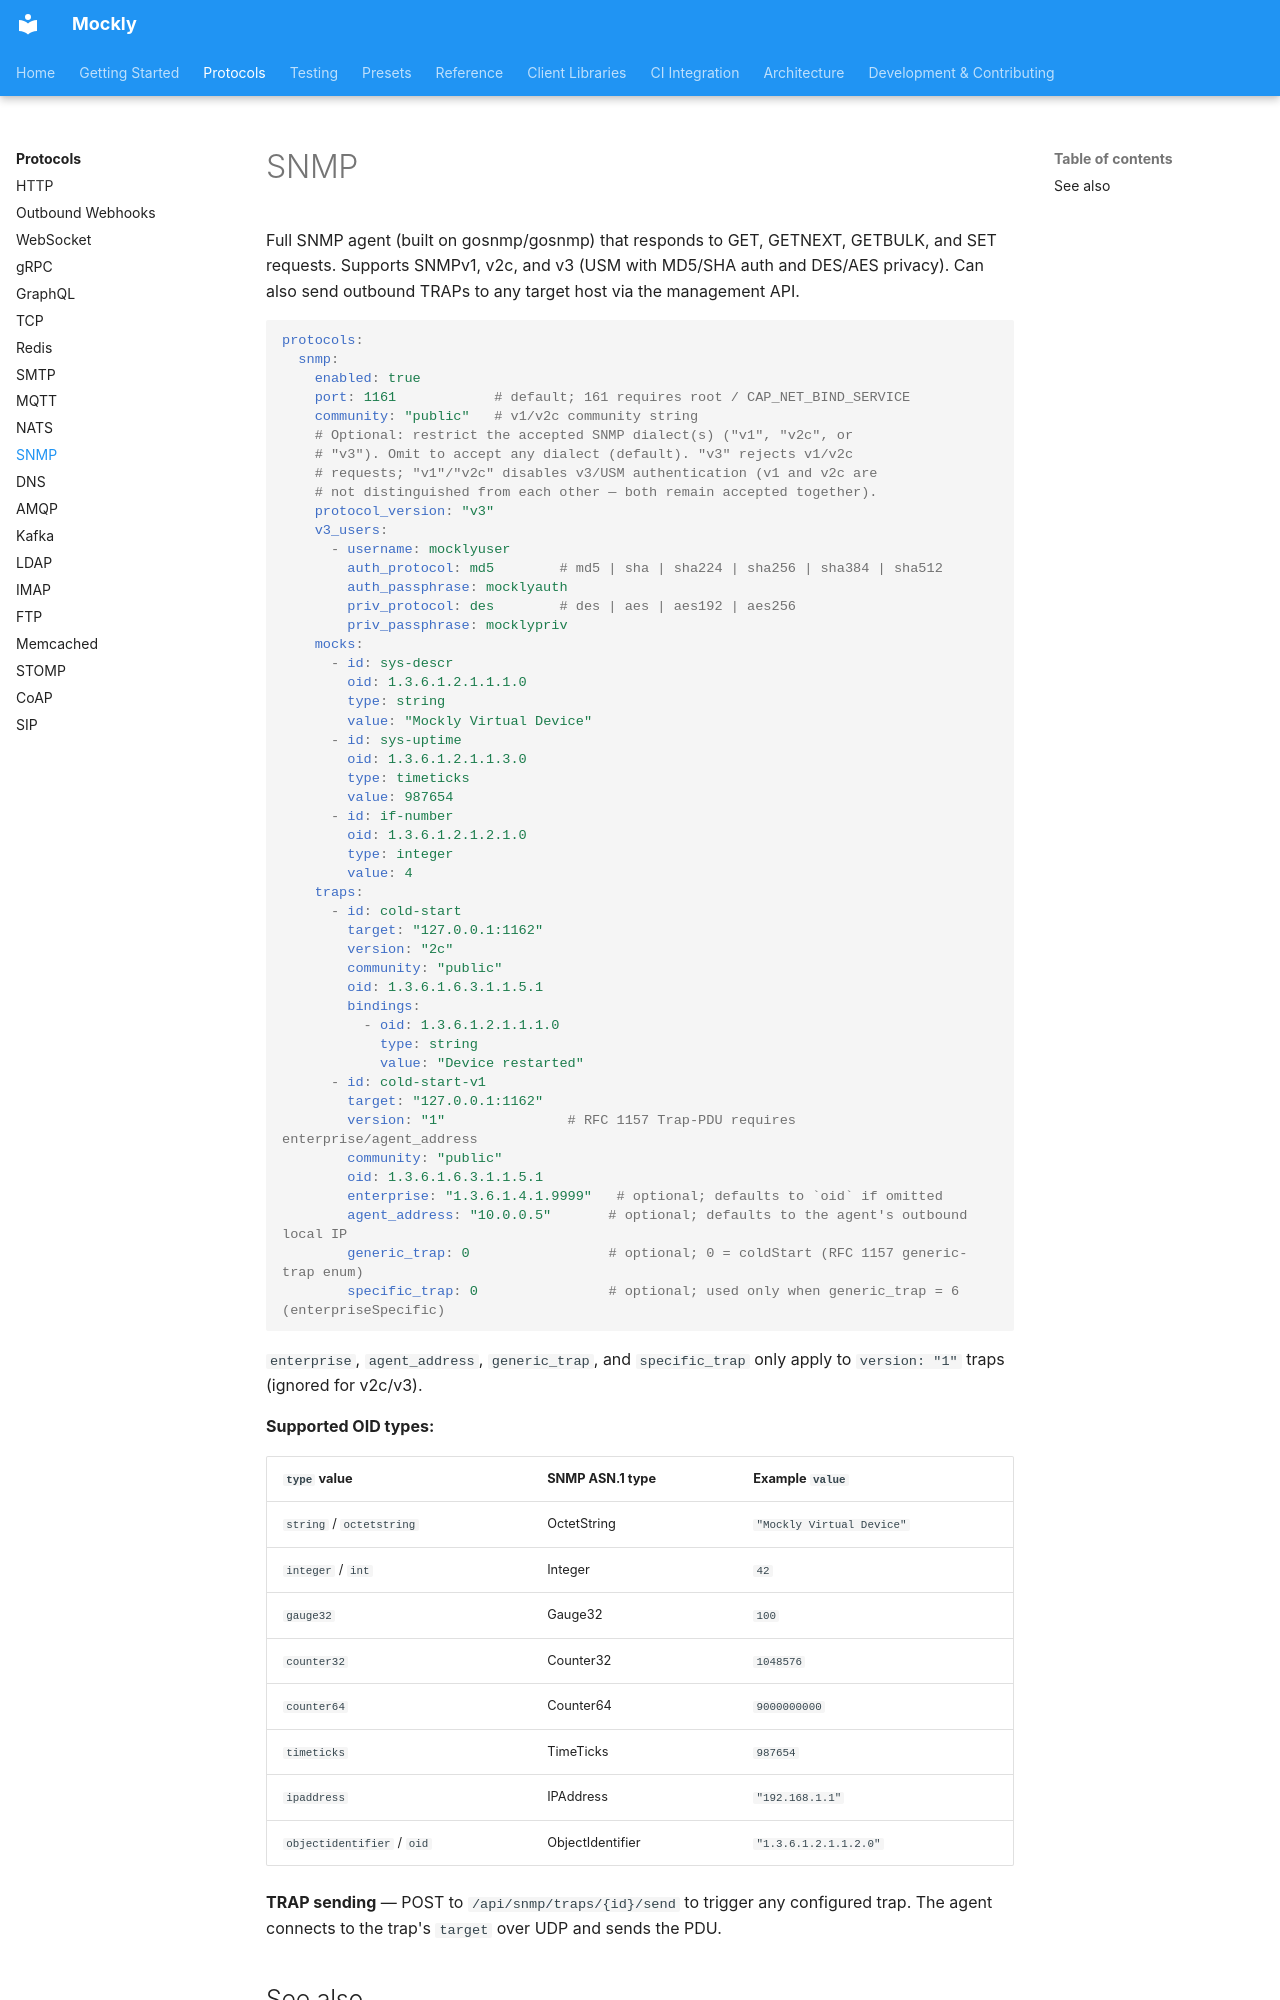

repository: dever-labs/mockly · page: protocols/snmp/index.html · generator: mkdocs

# SNMP

Full SNMP agent (built on gosnmp/gosnmp) that responds to GET, GETNEXT, GETBULK, and SET requests. Supports SNMPv1, v2c, and v3 (USM with MD5/SHA auth and DES/AES privacy). Can also send outbound TRAPs to any target host via the management API.

```yaml
protocols:
  snmp:
    enabled: true
    port: 1161            # default; 161 requires root / CAP_NET_BIND_SERVICE
    community: "public"   # v1/v2c community string
    # Optional: restrict the accepted SNMP dialect(s) ("v1", "v2c", or
    # "v3"). Omit to accept any dialect (default). "v3" rejects v1/v2c
    # requests; "v1"/"v2c" disables v3/USM authentication (v1 and v2c are
    # not distinguished from each other — both remain accepted together).
    protocol_version: "v3"
    v3_users:
      - username: mocklyuser
        auth_protocol: md5        # md5 | sha | sha224 | sha256 | sha384 | sha512
        auth_passphrase: mocklyauth
        priv_protocol: des        # des | aes | aes192 | aes256
        priv_passphrase: mocklypriv
    mocks:
      - id: sys-descr
        oid: 1.3.6.1.2.1.1.1.0
        type: string
        value: "Mockly Virtual Device"
      - id: sys-uptime
        oid: 1.3.6.1.2.1.1.3.0
        type: timeticks
        value: 987654
      - id: if-number
        oid: 1.3.6.1.2.1.2.1.0
        type: integer
        value: 4
    traps:
      - id: cold-start
        target: "127.0.0.1:1162"
        version: "2c"
        community: "public"
        oid: 1.3.6.1.6.3.1.1.5.1
        bindings:
          - oid: 1.3.6.1.2.1.1.1.0
            type: string
            value: "Device restarted"
      - id: cold-start-v1
        target: "127.0.0.1:1162"
        version: "1"               # RFC 1157 Trap-PDU requires enterprise/agent_address
        community: "public"
        oid: 1.3.6.1.6.3.1.1.5.1
        enterprise: "1.3.6.1.4.1.9999"   # optional; defaults to `oid` if omitted
        agent_address: "10.0.0.5"       # optional; defaults to the agent's outbound local IP
        generic_trap: 0                 # optional; 0 = coldStart (RFC 1157 generic-trap enum)
        specific_trap: 0                # optional; used only when generic_trap = 6 (enterpriseSpecific)
```

`enterprise`, `agent_address`, `generic_trap`, and `specific_trap` only apply to `version: "1"` traps (ignored for v2c/v3).


**Supported OID types:**

| `type` value | SNMP ASN.1 type | Example `value` |
|---|---|---|
| `string` / `octetstring` | OctetString | `"Mockly Virtual Device"` |
| `integer` / `int` | Integer | `42` |
| `gauge32` | Gauge32 | `100` |
| `counter32` | Counter32 | `1048576` |
| `counter64` | Counter64 | `9000000000` |
| `timeticks` | TimeTicks | `987654` |
| `ipaddress` | IPAddress | `"192.168.1.1"` |
| `objectidentifier` / `oid` | ObjectIdentifier | `"1.3.6.1.2.1.1.2.0"` |

**TRAP sending** — POST to `/api/snmp/traps/{id}/send` to trigger any configured trap. The agent connects to the trap's `target` over UDP and sends the PDU.
